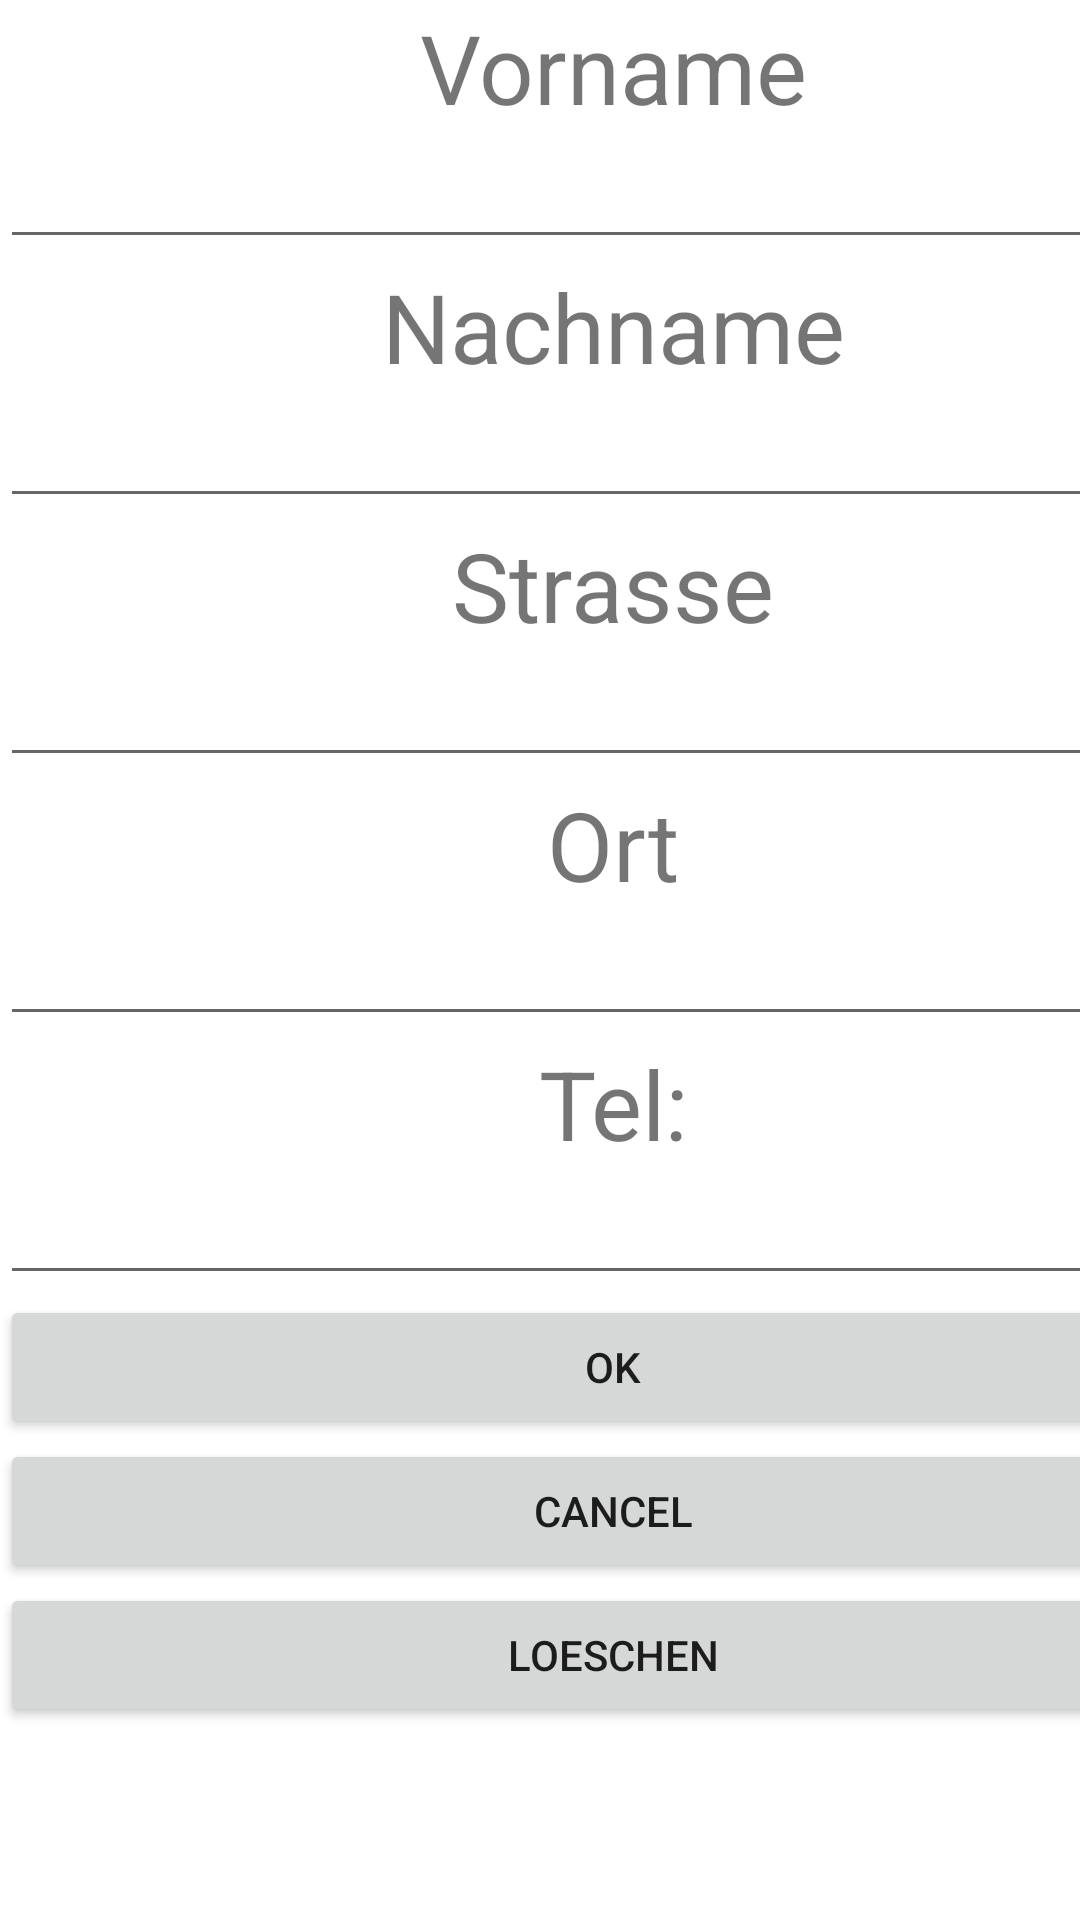

Write the Android layout XML for this screen, with the resource values it uses.
<!-- AndroidManifest.xml: application theme Theme.VI_I__Aufgabe_Unfallbericht -->
<!-- res/layout/activity_adding_witness.xml -->
<?xml version="1.0" encoding="utf-8"?>
<androidx.constraintlayout.widget.ConstraintLayout xmlns:android="http://schemas.android.com/apk/res/android"
    xmlns:tools="http://schemas.android.com/tools"
    android:layout_width="match_parent"
    android:layout_height="match_parent">

    <LinearLayout
        android:layout_width="409dp"
        android:layout_height="729dp"
        android:orientation="vertical"
        tools:layout_editor_absoluteX="1dp"
        tools:layout_editor_absoluteY="1dp">

        <TextView
            android:id="@+id/vntextview2"
            android:layout_width="match_parent"
            android:layout_height="45dp"
            android:gravity="center"
            android:text="Vorname"
            android:textSize="32sp" />

        <EditText
            android:id="@+id/vnplain"
            android:layout_width="match_parent"
            android:layout_height="wrap_content"
            android:ems="10"
            android:inputType="textPersonName" />

        <TextView
            android:id="@+id/nntextview"
            android:layout_width="match_parent"
            android:layout_height="45dp"
            android:gravity="center"
            android:text="Nachname"
            android:textSize="32sp" />

        <EditText
            android:id="@+id/nnplain"
            android:layout_width="match_parent"
            android:layout_height="wrap_content"
            android:ems="10"
            android:inputType="textPersonName" />

        <TextView
            android:id="@+id/strassetextview"
            android:layout_width="match_parent"
            android:layout_height="45dp"
            android:gravity="center"
            android:text="Strasse"
            android:textSize="32sp" />

        <EditText
            android:id="@+id/strasseplaintext"
            android:layout_width="match_parent"
            android:layout_height="wrap_content"
            android:ems="10"
            android:inputType="textPersonName" />

        <TextView
            android:id="@+id/orttextview"
            android:layout_width="match_parent"
            android:layout_height="45dp"
            android:gravity="center"
            android:text="Ort"
            android:textSize="32sp" />

        <EditText
            android:id="@+id/ortplaintext"
            android:layout_width="match_parent"
            android:layout_height="wrap_content"
            android:ems="10"
            android:inputType="textPersonName" />

        <TextView
            android:id="@+id/teltextview"
            android:layout_width="match_parent"
            android:layout_height="45dp"
            android:gravity="center"
            android:text="Tel:"
            android:textSize="32sp" />

        <EditText
            android:id="@+id/telplaintext"
            android:layout_width="match_parent"
            android:layout_height="wrap_content"
            android:ems="10"
            android:inputType="textPersonName" />

        <Button
            android:id="@+id/okbutton"
            android:layout_width="match_parent"
            android:layout_height="wrap_content"
            android:text="ok" />

        <Button
            android:id="@+id/cancelbutton"
            android:layout_width="match_parent"
            android:layout_height="wrap_content"
            android:text="cancel" />

        <Button
            android:id="@+id/loeschenbutton"
            android:layout_width="match_parent"
            android:layout_height="wrap_content"
            android:text="loeschen" />
    </LinearLayout>
</androidx.constraintlayout.widget.ConstraintLayout>
<!-- resources referenced by this layout -->
<resources>
  <style name="Theme.VI_I__Aufgabe_Unfallbericht" parent="Theme.MaterialComponents.DayNight.DarkActionBar">
          
          <item name="colorPrimary">@color/purple_500</item>
          <item name="colorPrimaryVariant">@color/purple_700</item>
          <item name="colorOnPrimary">@color/white</item>
          
          <item name="colorSecondary">@color/teal_200</item>
          <item name="colorSecondaryVariant">@color/teal_700</item>
          <item name="colorOnSecondary">@color/black</item>
          
          <item name="android:statusBarColor">?attr/colorPrimaryVariant</item>
          
      </style>
  <!-- not gathered from this repository: default colours our renderer supplied (Android Studio template values) -->
  <color name="purple_500">#FF6200EE</color>
  <color name="purple_700">#FF3700B3</color>
  <color name="teal_200">#FF03DAC5</color>
  <color name="teal_700">#FF018786</color>
  <color name="black">#FF000000</color>
  <color name="white">#FFFFFFFF</color>
</resources>
